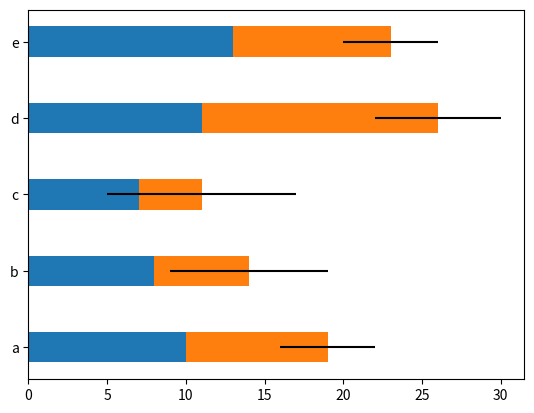

Write Python code to recreate this figure.
import numpy as np
import matplotlib.pyplot as plt

"""
    绘制条形图(堆积条形图)：barh(y, width, height, tick_label, xerr, yerr)
    y:y轴上的数据个数
    height:条形图的宽度
"""
y = np.arange(5)
x1 = np.array([10, 8, 7, 11, 13])
x2 = np.array([9, 6, 4, 15, 10])
tick = ['a', 'b', 'c', 'd', 'e']
error = [3, 5, 6, 4, 3]
# 绘制条形图
plt.barh(y, x1, tick_label=tick, height=0.4)
plt.barh(y, x2, left=x1, height=0.4, xerr=error)
plt.show()
